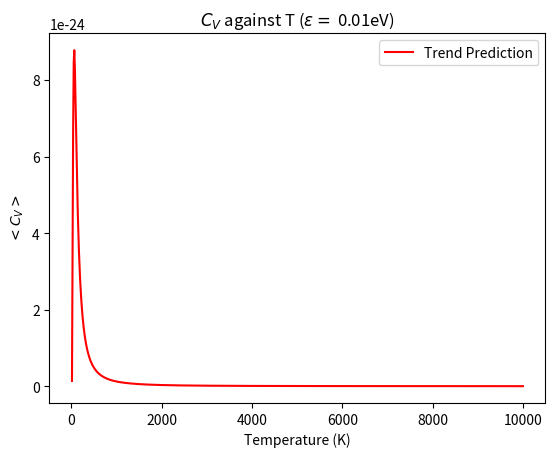

This figure's Python source:
# -*- coding: utf-8 -*-
"""
[redacted]
"""
# %% IMPORT STATEMENTS
import matplotlib.pyplot as plt
import numpy as np
import scipy.constants as const
import sys

# %% DECLARING CONSTANTS
kB = const.Boltzmann
elem = const.elementary_charge

# %% FUNCTION DEFINITIONS


def create_plot(graph_title, x_title, y_title, x_min, x_max, function_input,
                resolution, extra_input1, extra_input2, colour_input):
    """
    Will plot a range of x values into a function. If the function requires
    more than just the x value input, it will try putting in extra_input1
    afterwards, and if not extra_input2 second. If neither works code will
    exit.

    function inputs should be in order:
        func(variable, extra_input1, extra_input2)

    Returns
    -------
    0

    """

    fig = plt.figure()

    axes = fig.add_subplot(111)

    axes.set_title(
        graph_title + ' ($\epsilon =$ {0:1.3g}eV)'.format(extra_input1/elem))
    axes.set_xlabel(x_title)
    axes.set_ylabel(y_title)

    x_values = np.linspace(x_min, x_max, resolution)

    # define random color
    col = (np.random.random(), np.random.random(), np.random.random())

    try:
        axes.plot(x_values, function_input(x_values), color=colour_input,
                  label='Trend Prediction')
    except Exception:
        try:
            axes.plot(x_values, function_input(x_values, extra_input1),
                      color=colour_input, label='Trend Prediction')
        except Exception:
            try:
                axes.plot(x_values, function_input(x_values, extra_input1,
                                                   extra_input2), color=colour_input, label='Trend Prediction')
            except Exception:
                return 1
    plt.legend()
    plt.savefig(graph_title + '.png', dpi=777)
    plt.show()
    return 0


def func(T, e):
    '''
    equation from entropy analysis
    '''
    mult = 2*kB*(e/(kB*T))**2
    num = 2 + np.cosh(e/(kB*T))
    den = (1 + 2*np.cosh(e/(kB*T)))**2
    return mult * num/den

# %% MAIN


def main():
    """
    Main function. Will run all main_code, and if a 1 is returned, it will
    notify of a reading file error.
    """
    return_code = main_code()
    if return_code == 1:
        print("Error Graphing")
        sys.exit()
        return 1
    return 0


def main_code():
    """
    Contains all executed code. Should return 1 in the instance of a reading
    error.

    """
    # %% plot all functions
    # print(np.cosh(0.00001*elem/(kB*0.01)))
    create_plot('$C_V$ against T',
                'Temperature (K)', '$<C_V>$', 0.01, 10000, func, 777,
                0.01*elem, False, 'red')
    return 0


# %% MAIN EXECUTION
if __name__ == "__main__":
    main()
